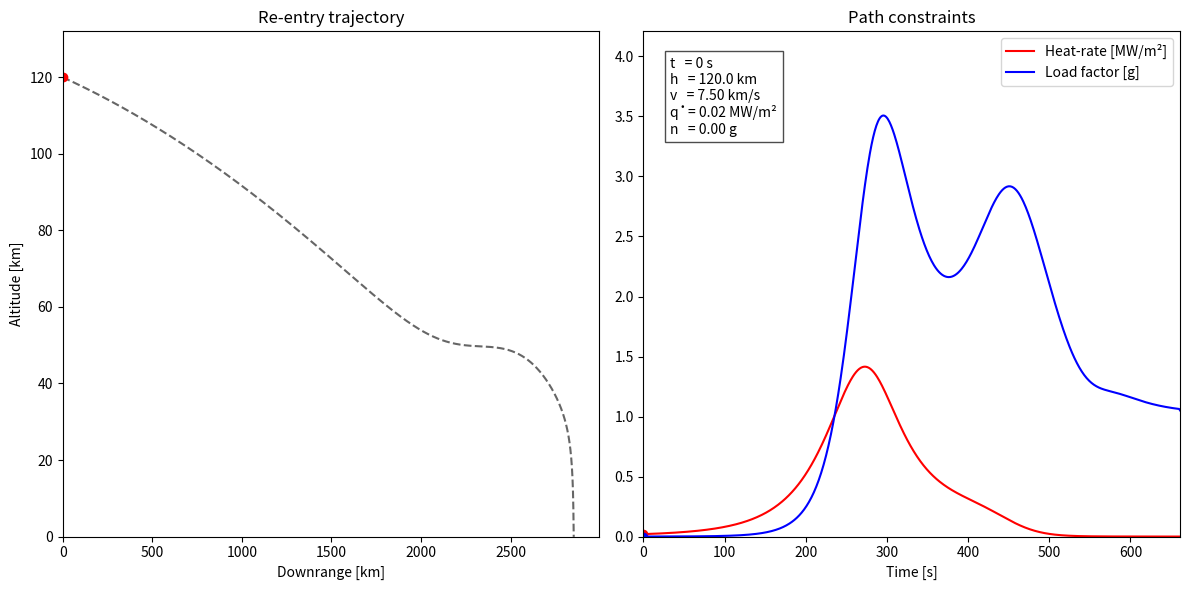

Recreate this plot in Python.
import numpy as np
import matplotlib.pyplot as plt
from matplotlib.animation import FuncAnimation

# -------------------- Constants --------------------
R_E = 6378.137e3
MU  = 3.986004418e14
g0  = 9.80665
RHO0 = 1.225
H_SCALE = 7200.0

m   = 9000.0
S   = 15.0
CD  = 1.1
CL  = 0.35

K_Q = 1.83e-4
QDOT_MAX = 1.2e7
N_MAX    = 4.5

h_entry   = 120e3
v_entry   = 7500.0
gamma_deg = -1.2
theta0    = 0.0

T_END = 1600.0
DT    = 1.0
N_STEPS = int(T_END/DT) + 1
t_grid  = np.linspace(0.0, T_END, N_STEPS)

# -------------------- Models --------------------
def atmosphere_rho(h):
    return RHO0 * np.exp(-max(h, 0)/H_SCALE)

def aero_forces(v, h, sigma):
    rho = atmosphere_rho(h)
    q = 0.5 * rho * v*v
    D = q * S * CD
    L = q * S * CL * np.cos(sigma)
    return D, L, rho

def heat_rate(v, h):
    rho = atmosphere_rho(h)
    return K_Q * np.sqrt(rho) * (v**3)

def load_factor(D, L):
    return np.sqrt(D*D + L*L) / (m * g0)

def dynamics_step(state, sigma, dt):
    h, v, gam, th = state

    def f(st):
        hh, vv, gg, tt = st
        rr = R_E + hh
        Dk, Lk, _ = aero_forces(vv, hh, sigma)
        gk = MU / (rr*rr)
        hh_dot = vv * np.sin(gg)
        vv_dot = -Dk/m - gk * np.sin(gg)
        gg_dot = (Lk/(m*max(vv,1e-3))) + (vv/rr - gk/max(vv,1e-3)) * np.cos(gg)
        tt_dot = vv * np.cos(gg) / rr
        return np.array([hh_dot, vv_dot, gg_dot, tt_dot])

    k1 = f(state)
    k2 = f(state + 0.5*dt*k1)
    k3 = f(state + 0.5*dt*k2)
    k4 = f(state + dt*k3)
    return state + (dt/6.0)*(k1 + 2*k2 + 2*k3 + k4)

# -------------------- Simple rollout --------------------
def rollout():
    sigma = np.deg2rad(45.0)  # fixed bank angle for demo
    state = np.array([h_entry, v_entry, np.radians(gamma_deg), theta0], dtype=float)

    H=[]; V=[]; TH=[]; QDOT=[]; NLOAD=[]
    for t in t_grid:
        H.append(state[0])
        V.append(state[1])
        TH.append(state[3])
        D,L,_=aero_forces(state[1], state[0], sigma)
        QDOT.append(heat_rate(state[1], state[0]))
        NLOAD.append(load_factor(D,L))

        if state[0] < 0 or state[1] < 50:
            break
        state = dynamics_step(state, sigma, DT)

    return {
        "t": np.array(t_grid[:len(H)]),
        "h": np.array(H)/1000.0,
        "v": np.array(V),
        "theta": np.array(TH)*R_E/1000.0,
        "qdot": np.array(QDOT)/1e6,
        "nload": np.array(NLOAD)
    }

# -------------------- Run trajectory --------------------
out = rollout()
t = out["t"]
h = out["h"]
rng = out["theta"]
v = out["v"]
qdot = out["qdot"]
nload = out["nload"]

# -------------------- Set up animation --------------------
fig, (ax1, ax2) = plt.subplots(1, 2, figsize=(12,6))

# Left: trajectory
ax1.plot(rng, h, 'k--', alpha=0.6)
traj_point, = ax1.plot([], [], 'ro', markersize=6)
ax1.set_xlim(0, np.max(rng)*1.05)
ax1.set_ylim(0, np.max(h)*1.1)
ax1.set_xlabel("Downrange [km]")
ax1.set_ylabel("Altitude [km]")
ax1.set_title("Re-entry trajectory")

# Right: heat & g
ln_q, = ax2.plot(t, qdot, 'r-', label="Heat-rate [MW/m²]")
ln_n, = ax2.plot(t, nload, 'b-', label="Load factor [g]")
dot_q, = ax2.plot([], [], 'ro')
dot_n, = ax2.plot([], [], 'bo')
ax2.legend()
ax2.set_xlim(0, np.max(t))
ax2.set_ylim(0, max(np.max(qdot), np.max(nload))*1.2)
ax2.set_xlabel("Time [s]")
ax2.set_title("Path constraints")

# Dynamic annotation text box
text_box = ax2.text(0.05, 0.95, "", transform=ax2.transAxes,
                    fontsize=10, va="top", ha="left",
                    bbox=dict(facecolor="white", alpha=0.7, edgecolor="black"))

# -------------------- Animation update --------------------
def update(frame):
    traj_point.set_data([rng[frame]], [h[frame]])
    dot_q.set_data([t[frame]], [qdot[frame]])
    dot_n.set_data([t[frame]], [nload[frame]])

    # Update text box with live values
    text_box.set_text(
        f"t   = {t[frame]:.0f} s\n"
        f"h   = {h[frame]:.1f} km\n"
        f"v   = {v[frame]/1000:.2f} km/s\n"
        f"q̇   = {qdot[frame]:.2f} MW/m²\n"
        f"n   = {nload[frame]:.2f} g"
    )

    return traj_point, dot_q, dot_n, text_box

ani = FuncAnimation(fig, update, frames=len(t), interval=40, blit=True)

plt.tight_layout()
plt.show()
